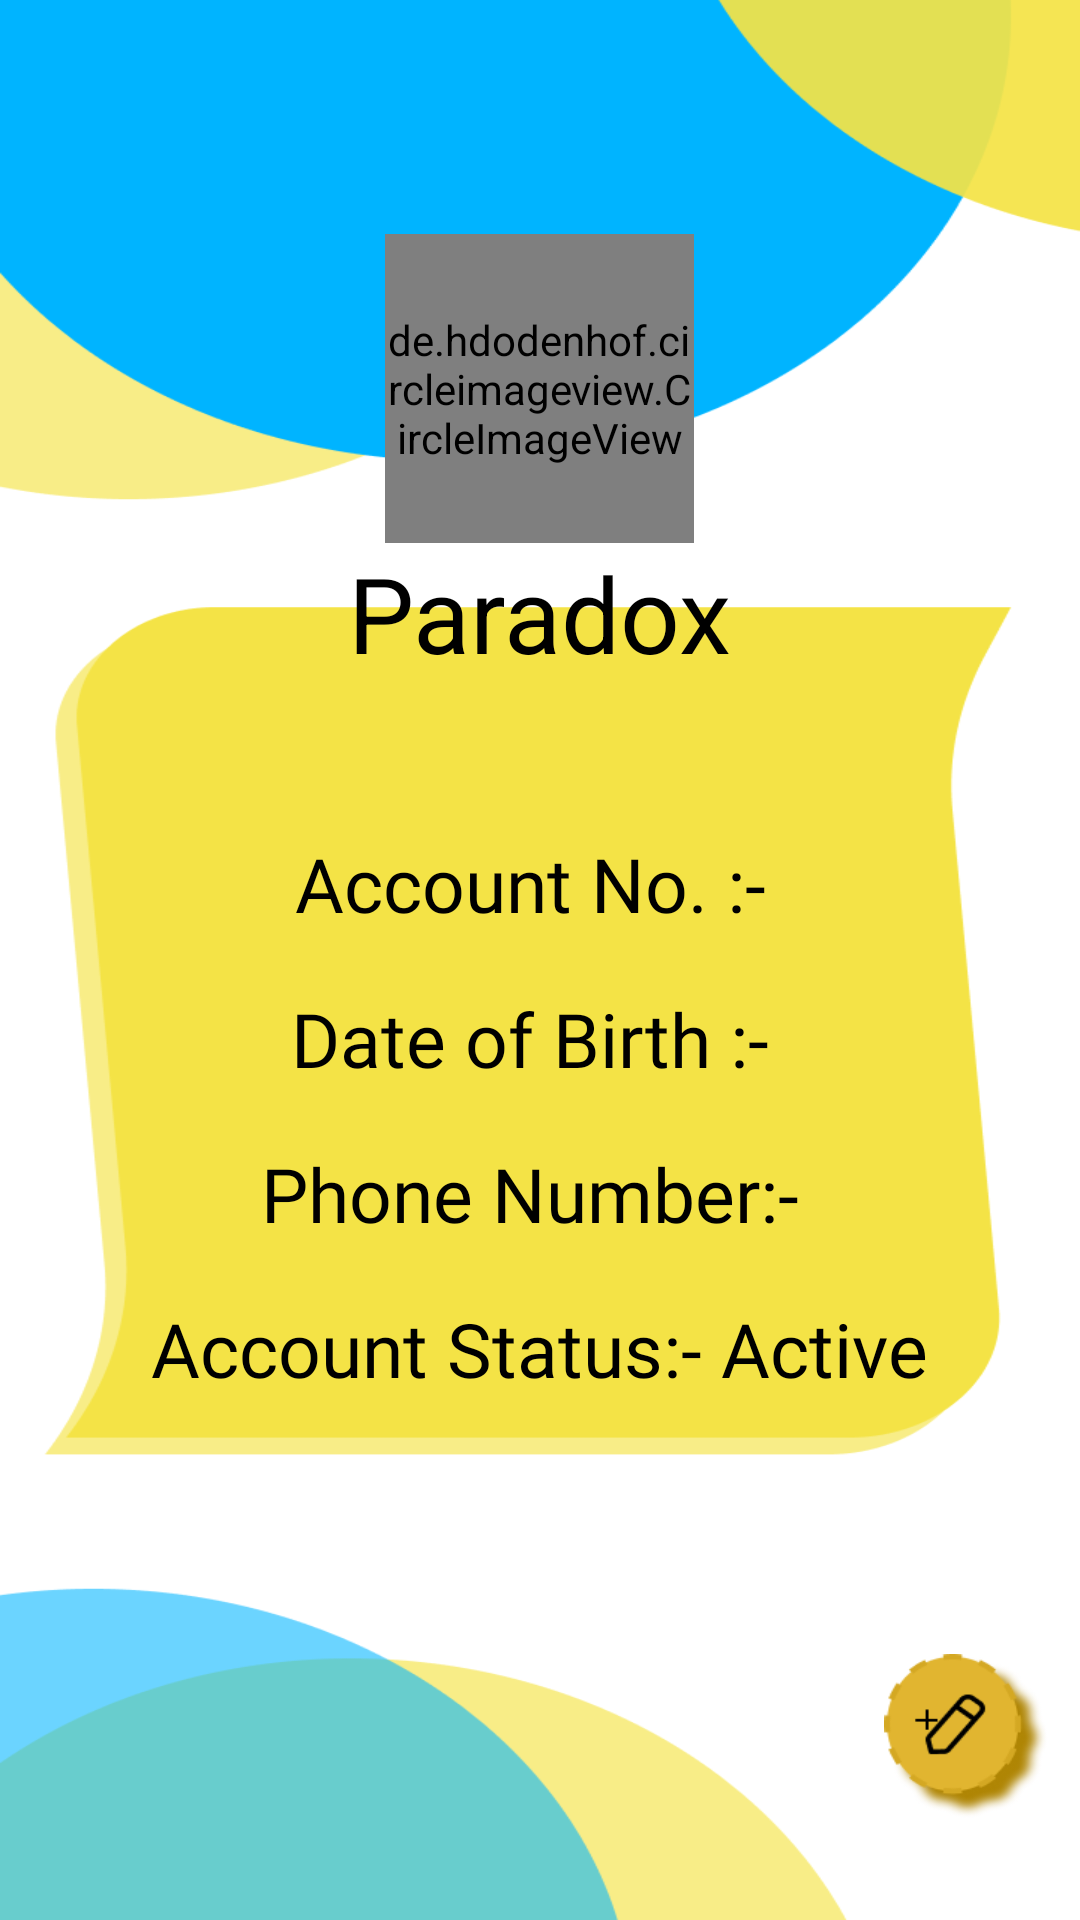

Reconstruct the res/layout file that produces this screen, plus the resources it refers to.
<!-- AndroidManifest.xml: application theme Theme.JJYCoin -->
<!-- res/layout/fragment_notifications.xml -->
<?xml version="1.0" encoding="utf-8"?>
<RelativeLayout xmlns:android="http://schemas.android.com/apk/res/android"
    xmlns:app="http://schemas.android.com/apk/res-auto"
    xmlns:tools="http://schemas.android.com/tools"
    android:layout_width="match_parent"
    android:layout_height="match_parent"
    tools:context=".ui.notifications.NotificationsFragment"
    android:background="@drawable/profilepage">

    <androidx.appcompat.widget.AppCompatButton
        android:layout_width="@dimen/_35sdp"
        android:layout_height="wrap_content"
        android:background="@drawable/baseline_logout_24"
        android:layout_alignParentEnd="true"
        android:id="@+id/logout"
        />

    <de.hdodenhof.circleimageview.CircleImageView
        android:layout_width="103dp"
        android:layout_height="103dp"
        app:civ_border_width="2dp"
        android:layout_marginTop="78dp"
        android:id="@+id/profilepic"
        android:layout_centerHorizontal="true"
        />
    <TextView
        android:layout_width="wrap_content"
        android:layout_height="wrap_content"
        android:textSize="35dp"
        android:textColor="@color/black"
        android:id="@+id/name"
        android:text="Paradox"
        android:layout_below="@id/profilepic"
        android:layout_centerHorizontal="true"/>

    <TextView
        android:layout_width="wrap_content"
        android:layout_height="wrap_content"
        android:layout_below="@id/name"
        android:layout_centerHorizontal="true"
        android:layout_marginTop="50dp"
        android:text="Account No. :- "
        android:marqueeRepeatLimit="marquee_forever"
        android:ellipsize="marquee"
        android:singleLine="true"
        android:id="@+id/accountnumber"
        android:textColor="@color/black"
        android:fontFamily="@font/ibarra_real_nova"
        android:textSize="25dp" />

    <TextView
        android:layout_width="wrap_content"
        android:layout_height="wrap_content"
        android:layout_below="@id/accountnumber"
        android:layout_centerHorizontal="true"
        android:layout_marginTop="18dp"
        android:text="Date of Birth :- "
        android:id="@+id/dateofbirth"
        android:textColor="@color/black"
        android:fontFamily="@font/ibarra_real_nova"
        android:textSize="25dp" />

    <TextView
        android:layout_width="wrap_content"
        android:layout_height="wrap_content"
        android:layout_below="@id/dateofbirth"
        android:layout_centerHorizontal="true"
        android:layout_marginTop="18dp"
        android:text="Phone Number:- "
        android:textColor="@color/black"
        android:id="@+id/phonenumber"
        android:fontFamily="@font/ibarra_real_nova"
        android:textSize="25dp" />

    <TextView
        android:layout_width="wrap_content"
        android:layout_height="wrap_content"
        android:layout_below="@id/phonenumber"
        android:layout_centerHorizontal="true"
        android:layout_marginTop="18dp"
        android:text="Account Status:- Active"
        android:fontFamily="@font/ibarra_real_nova"
        android:id="@+id/accountStatus"
        android:textColor="@color/black"
        android:textSize="25dp" />

    <androidx.appcompat.widget.AppCompatButton
        android:layout_width="55dp"
        android:layout_height="55dp"
        android:layout_below="@id/accountStatus"
        android:layout_centerVertical="true"
        android:layout_marginStart="-15dp"
        android:layout_marginTop="85dp"
        android:layout_toEndOf="@+id/accountStatus"
        android:background="@drawable/editcoin"/>



</RelativeLayout>
<!-- resources referenced by this layout -->
<resources>
  <color name="black">#FF000000</color>
  <!-- drawable editcoin: png bitmap (drawable, 11595 bytes) -->
  <!-- drawable profilepage: png bitmap (drawable, 25037 bytes) -->
  <style name="Theme.JJYCoin" parent="Theme.MaterialComponents.Light.DarkActionBar">
          
          <item name="colorPrimary">#00B5FF</item>
          <item name="colorOnPrimary">@color/white</item>
          
          <item name="colorSecondary">#F4E346</item>
          <item name="colorOnSecondary">@color/black</item>
          
          <item name="android:statusBarColor">#8000B5FF</item>
          
      </style>
  <color name="white">#FFFFFFFF</color>
</resources>
